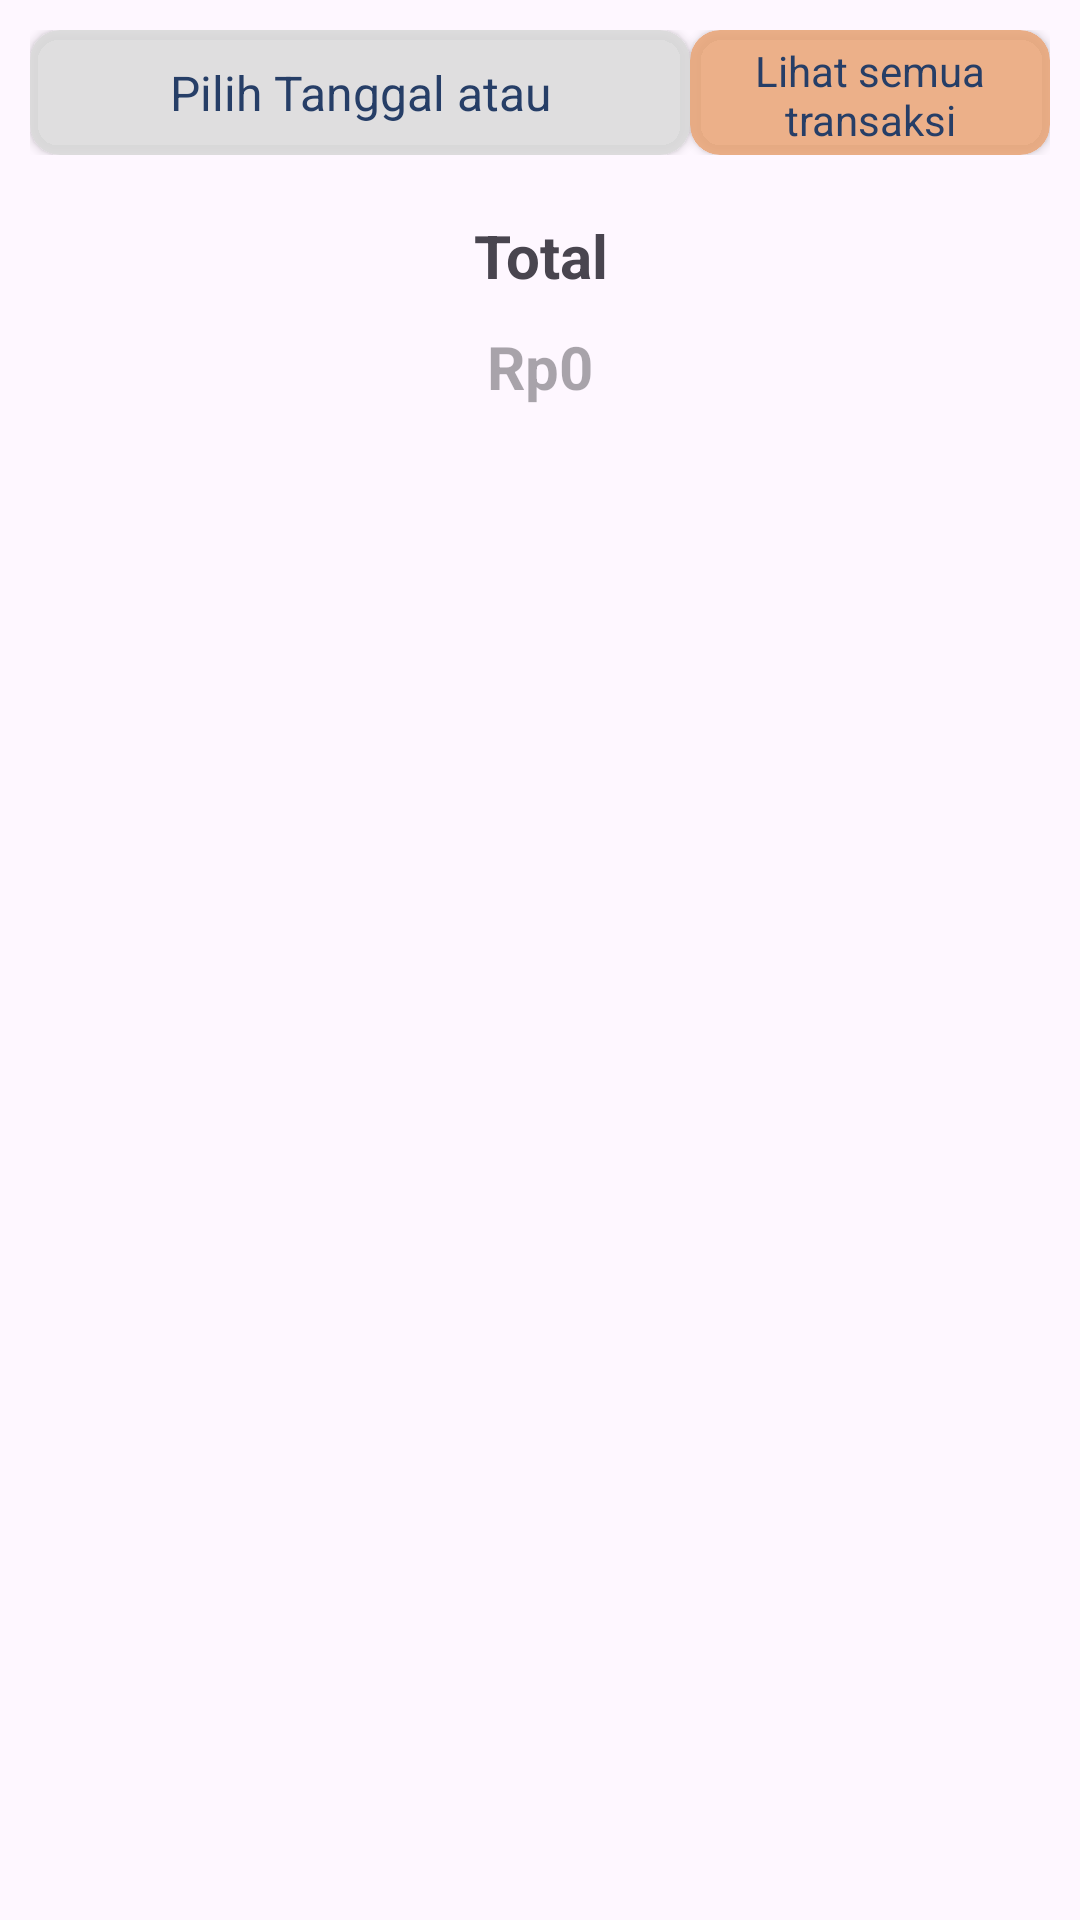

The Android layout XML behind this screen, and the referenced resources:
<!-- AndroidManifest.xml: application theme Theme.AturDana -->
<!-- res/layout/activity_search_transaction.xml -->
<?xml version="1.0" encoding="utf-8"?>
<androidx.constraintlayout.widget.ConstraintLayout xmlns:android="http://schemas.android.com/apk/res/android"
    xmlns:app="http://schemas.android.com/apk/res-auto"
    xmlns:tools="http://schemas.android.com/tools"
    android:layout_width="match_parent"
    android:layout_height="match_parent"
    tools:context=".view.SearchTransactionActivity">

    <LinearLayout
        android:id="@+id/linearLayout3"
        android:layout_width="match_parent"
        android:layout_height="wrap_content"
        android:padding="10dp"
        tools:layout_editor_absoluteX="20dp"
        app:layout_constraintEnd_toEndOf="parent"
        app:layout_constraintStart_toStartOf="parent"
        app:layout_constraintTop_toTopOf="parent">

        <androidx.cardview.widget.CardView
            android:id="@+id/cvDateFilter"
            android:layout_width="wrap_content"
            android:layout_height="wrap_content"
            android:layout_weight="1"
            style="@style/backgroundCardView"
            app:cardCornerRadius="10dp">

            <LinearLayout
                android:layout_width="match_parent"
                android:layout_height="wrap_content"
                android:orientation="horizontal"
                android:padding="10dp">

                <TextView
                    android:id="@+id/tvDate"
                    android:layout_width="match_parent"
                    android:layout_height="wrap_content"
                    android:gravity="center_horizontal"
                    style="@style/colorTextButton"
                    android:text="Pilih Tanggal atau"
                    android:textSize="16sp" />
            </LinearLayout>
        </androidx.cardview.widget.CardView>

        <androidx.cardview.widget.CardView
            android:layout_width="120dp"
            android:layout_height="match_parent"
            style="@style/backgroundCardView1"
            app:cardCornerRadius="10dp">

            <LinearLayout
                android:layout_width="match_parent"
                android:layout_height="match_parent"
                android:padding="4dp">

                <TextView
                    android:id="@+id/tvFilterAll"
                    android:layout_width="match_parent"
                    android:layout_height="match_parent"
                    android:gravity="center"
                    style="@style/colorTextButton"
                    android:text="Lihat semua transaksi" />
            </LinearLayout>
        </androidx.cardview.widget.CardView>
    </LinearLayout>

    <LinearLayout
        android:id="@+id/linearLayout5"
        android:layout_width="match_parent"
        android:layout_height="wrap_content"
        android:orientation="vertical"
        android:padding="10dp"
        app:layout_constraintTop_toBottomOf="@+id/linearLayout3">

        <TextView
            android:id="@+id/tvTotalTransactionTitle"
            android:layout_width="match_parent"
            android:layout_height="wrap_content"
            android:text="Total"
            android:textSize="20sp"
            android:textStyle="bold"
            android:gravity="center_horizontal" />

        <TextView
            android:id="@+id/tvTotalTransaction"
            android:layout_width="match_parent"
            android:layout_height="wrap_content"
            android:layout_marginTop="10dp"
            android:gravity="center_horizontal"
            android:hint="Rp0"
            android:textSize="20sp"
            android:textStyle="bold" />
    </LinearLayout>

    <ScrollView
        android:id="@+id/scrollView2"
        android:layout_width="match_parent"
        android:layout_height="0dp"
        app:layout_constraintBottom_toBottomOf="parent"
        app:layout_constraintEnd_toEndOf="parent"
        app:layout_constraintStart_toStartOf="parent"
        app:layout_constraintTop_toBottomOf="@id/linearLayout5">

        <androidx.recyclerview.widget.RecyclerView
            android:id="@+id/rv_transaksi"
            android:layout_width="match_parent"
            android:layout_height="wrap_content"
            tools:listitem="@layout/item_transaksi" />
    </ScrollView>

    <TextView
        android:id="@+id/tvNoTransaction"
        android:layout_width="wrap_content"
        android:layout_height="wrap_content"
        android:text="Tidak ada transaksi saat ini"
        android:textSize="22sp"
        android:visibility="gone"
        app:layout_constraintBottom_toBottomOf="parent"
        app:layout_constraintEnd_toEndOf="parent"
        app:layout_constraintStart_toStartOf="parent"
        app:layout_constraintTop_toTopOf="parent" />

</androidx.constraintlayout.widget.ConstraintLayout>
<!-- res/layout/item_transaksi.xml (included above) -->
<?xml version="1.0" encoding="utf-8"?>
<androidx.cardview.widget.CardView
    xmlns:android="http://schemas.android.com/apk/res/android"
    xmlns:card_view="http://schemas.android.com/apk/res-auto"
    android:id="@+id/card_view_transaksi"
    android:layout_width="match_parent"
    android:layout_height="wrap_content"
    android:layout_gravity="center"
    android:layout_marginStart="8dp"
    android:layout_marginTop="4dp"
    android:layout_marginEnd="8dp"
    android:layout_marginBottom="4dp"
    card_view:cardCornerRadius="15dp">

    <LinearLayout
        android:layout_width="match_parent"
        android:layout_height="wrap_content"
        android:padding="10dp"
        android:orientation="vertical">
        <LinearLayout
            android:layout_width="match_parent"
            android:layout_height="wrap_content"
            android:orientation="horizontal">

            <TextView
                android:id="@+id/tv_tanggal"
                android:layout_width="wrap_content"
                android:layout_height="wrap_content"
                android:gravity="start"
                android:textSize="18sp"
                android:text="Tanggal"
                android:textColor="@color/navy_blue" />

            <TextView
                android:id="@+id/tv_waktu"
                android:layout_width="match_parent"
                android:layout_height="wrap_content"
                android:gravity="end"
                android:text="Waktu"
                android:textColor="@color/navy_blue" />
        </LinearLayout>
        <LinearLayout
            android:layout_width="match_parent"
            android:layout_height="wrap_content"
            android:orientation="horizontal">

            <TextView
                android:id="@+id/tv_kategori"
                android:layout_width="wrap_content"
                android:layout_height="wrap_content"
                android:text="kategori"
                android:textColor="@color/navy_blue"
                android:textSize="20sp"
                android:textStyle="bold" />

            <TextView
                android:id="@+id/tv_jumlah"
                android:layout_width="match_parent"
                android:layout_height="wrap_content"
                android:gravity="end"
                android:textSize="20sp"
                android:text="jumlah"
                android:textColor="@color/navy_blue"
                android:textStyle="bold" />
        </LinearLayout>

        <TextView
            android:id="@+id/tv_keterangan"
            android:layout_width="wrap_content"
            android:layout_height="wrap_content"
            android:textSize="16sp"
            android:text="keterangan"
            android:textColor="@color/navy_blue" />
    </LinearLayout>

</androidx.cardview.widget.CardView>
<!-- resources referenced by this layout -->
<resources>
  <color name="navy_blue">#263E67</color>
  <style name="backgroundCardView"><item name="cardBackgroundColor">#DDDADADA</item></style>
  <style name="backgroundCardView1"><item name="cardBackgroundColor">#DDEAA677</item></style>
  <style name="colorTextButton"><item name="android:textColor">@color/navy_blue</item></style>
  <style name="Theme.AturDana" parent="Base.Theme.AturDana" />
  <style name="Base.Theme.AturDana" parent="Theme.Material3.DayNight">
          
           <item name="colorPrimaryVariant">@color/my_light_primary</item>
  
          <item name="floatingActionButtonStyle">@style/FloatingActionButton</item>
      </style>
  <color name="my_light_primary">@color/navy_blue</color>
  <style name="FloatingActionButton" parent="Widget.Design.FloatingActionButton">
          <item name="shapeAppearance">@style/rounded_fab</item>
      </style>
  <style name="rounded_fab" parent="ShapeAppearance.MaterialComponents.SmallComponent">
          <item name="cornerFamily">rounded</item>
          <item name="cornerSize">50%</item>
      </style>
</resources>
